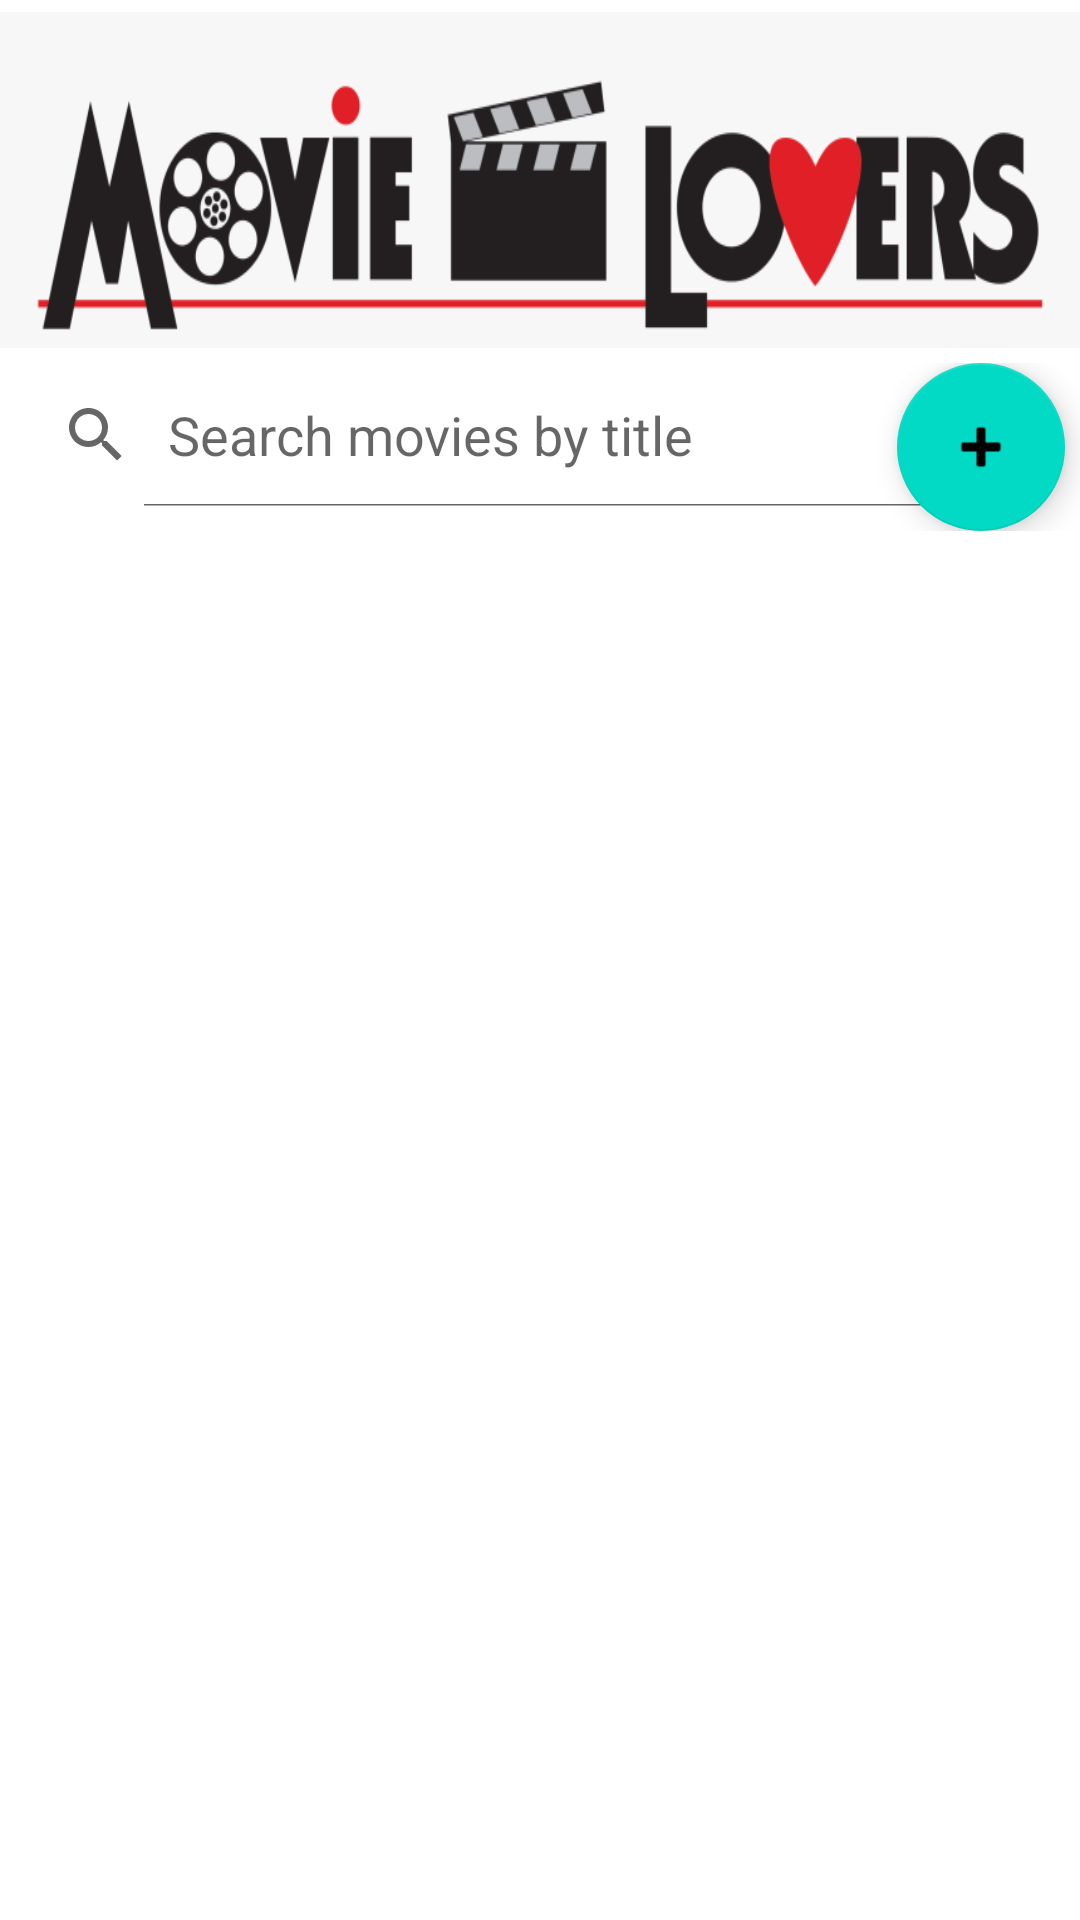

The Android layout XML behind this screen, and the referenced resources:
<!-- AndroidManifest.xml: application theme Theme.MobileMovieBase -->
<!-- res/layout/activity_movie.xml -->
<?xml version="1.0" encoding="utf-8"?>
<LinearLayout xmlns:android="http://schemas.android.com/apk/res/android"
    xmlns:tools="http://schemas.android.com/tools"
    android:layout_width="match_parent"
    android:layout_height="match_parent"
    android:orientation="vertical"
    android:focusableInTouchMode="true">

    <ImageView
        android:id="@+id/movie_lovers_img"
        android:layout_width="match_parent"
        android:layout_height="112dp"
        android:layout_marginTop="4dp"
        android:scaleType="fitXY"
        android:src="@drawable/movie_lovers"
        android:contentDescription="@string/movie_lovers" />

    <RelativeLayout
        android:layout_marginTop="5dp"
        android:layout_width="wrap_content"
        android:layout_height="wrap_content"
        android:orientation="horizontal" >
    <SearchView
        android:id="@+id/searchView"
        android:layout_height="wrap_content"
        android:layout_width="wrap_content"
        android:iconifiedByDefault="false"
        android:queryHint="Search movies by title"
        android:gravity="top"/>

        <com.google.android.material.floatingactionbutton.FloatingActionButton
            android:id="@+id/fab"
            android:layout_width="wrap_content"
            android:layout_height="wrap_content"
            android:src="@android:drawable/ic_input_add"
            android:layout_alignParentEnd="true"
            android:layout_marginEnd="5dp"
            android:contentDescription="@string/fab"
            tools:ignore="RelativeOverlap" />

    </RelativeLayout>

    <include layout="@layout/content_movie" />
</LinearLayout>
<!-- res/layout/content_movie.xml (included above) -->
<?xml version="1.0" encoding="utf-8"?>
<RelativeLayout xmlns:android="http://schemas.android.com/apk/res/android"
    xmlns:app="http://schemas.android.com/apk/res-auto"
    xmlns:tools="http://schemas.android.com/tools"
    android:layout_width="wrap_content"
    android:layout_height="wrap_content"
    app:layout_behavior="@string/appbar_scrolling_view_behavior"
    tools:context=".ui.movies.MovieActivity"
    tools:showIn="@layout/activity_movie">

    <androidx.recyclerview.widget.RecyclerView
        android:id="@+id/MainRecyclerView"
        android:layout_width="match_parent"
        android:layout_height="match_parent"
        app:layout_behavior="@string/appbar_scrolling_view_behavior" />

</RelativeLayout>
<!-- resources referenced by this layout -->
<resources>
  <!-- drawable movie_lovers: png bitmap (drawable, 21193 bytes) -->
  <string name="fab">fab</string>
  <string name="movie_lovers">movie_lovers</string>
  <style name="Theme.MobileMovieBase" parent="Theme.MaterialComponents.DayNight.NoActionBar">
          
          <item name="colorPrimary">@color/purple_500</item>
          <item name="colorPrimaryVariant">@color/purple_700</item>
          <item name="colorOnPrimary">@color/white</item>
          
          <item name="colorSecondary">@color/teal_200</item>
          <item name="colorSecondaryVariant">@color/teal_700</item>
          <item name="colorOnSecondary">@color/black</item>
          
          <item name="android:statusBarColor" tools:targetApi="l">?attr/colorPrimaryVariant</item>
          
      </style>
  <!-- not gathered from this repository: default colours our renderer supplied (Android Studio template values) -->
  <color name="purple_500">#FF6200EE</color>
  <color name="purple_700">#FF3700B3</color>
  <color name="teal_200">#FF03DAC5</color>
  <color name="teal_700">#FF018786</color>
  <color name="black">#FF000000</color>
  <color name="white">#FFFFFFFF</color>
</resources>
